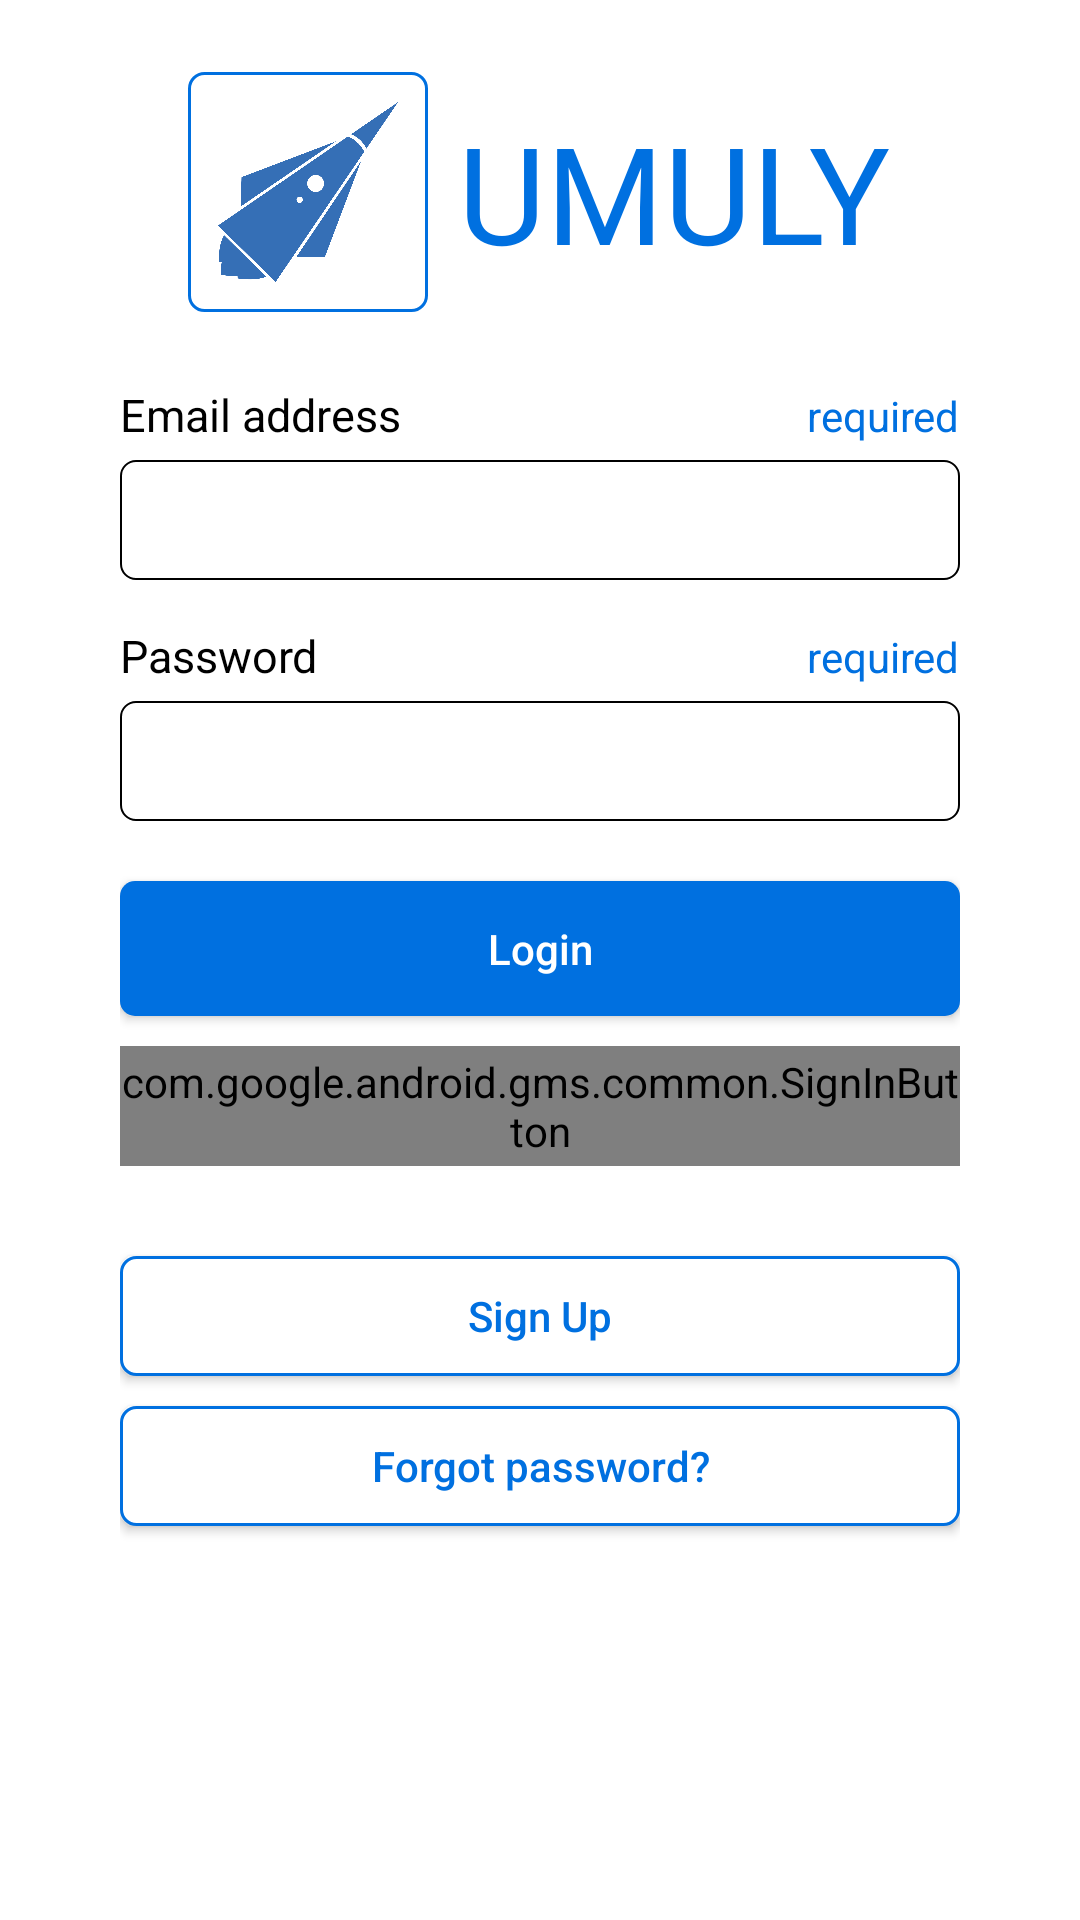

The Android layout XML behind this screen, and the referenced resources:
<!-- AndroidManifest.xml: application theme AppTheme -->
<!-- res/layout/activity_login.xml -->
<?xml version="1.0" encoding="utf-8"?>
<RelativeLayout xmlns:android="http://schemas.android.com/apk/res/android"
    android:layout_width="match_parent"
    android:layout_height="match_parent"
    android:background="@color/white">

    <LinearLayout
        android:layout_width="match_parent"
        android:layout_height="match_parent"
        android:orientation="vertical">

        <RelativeLayout
            android:layout_width="match_parent"
            android:layout_height="0dp"
            android:layout_weight=".2"
            android:gravity="center">

            <LinearLayout
                android:layout_width="match_parent"
                android:layout_height="wrap_content"
                android:gravity="center"
                android:orientation="horizontal">

                <LinearLayout
                    android:layout_width="wrap_content"
                    android:layout_height="wrap_content"
                    android:background="@drawable/splash_image_background"
                    android:padding="10dp">

                    <ImageView
                        android:layout_width="60dp"
                        android:layout_height="60dp"
                        android:src="@mipmap/umuly_app_logo" />
                </LinearLayout>


                <TextView
                    android:id="@+id/splash_text"
                    android:layout_width="wrap_content"
                    android:layout_height="wrap_content"
                    android:layout_marginStart="10dp"
                    android:text="@string/app_name"
                    android:textColor="@color/blue"
                    android:textSize="45sp" />

            </LinearLayout>


        </RelativeLayout>

        <LinearLayout
            android:layout_width="match_parent"
            android:layout_height="0dp"
            android:layout_weight=".8"
            android:orientation="vertical"
            android:paddingStart="40dp"
            android:paddingEnd="40dp">

            <LinearLayout
                android:layout_width="match_parent"
                android:layout_height="wrap_content"
                android:orientation="horizontal">

                <TextView
                    android:layout_width="0dp"
                    android:layout_height="wrap_content"
                    android:layout_weight="1"
                    android:text="@string/login_username"
                    android:textColor="@color/black"
                    android:textSize="15sp" />

                <TextView
                    android:layout_width="wrap_content"
                    android:layout_height="wrap_content"
                    android:text="@string/required_text"
                    android:textColor="@color/blue" />
            </LinearLayout>

            <EditText
                android:id="@+id/username_edittext"
                android:layout_width="match_parent"
                android:layout_height="40dp"
                android:layout_marginTop="5dp"
                android:background="@drawable/login_edittext_background"
                android:imeOptions="actionNext"
                android:inputType="textEmailAddress"
                android:maxLines="1"
                android:paddingStart="10dp"
                android:paddingEnd="10dp"
                android:textSize="13sp" />

            <LinearLayout
                android:layout_width="match_parent"
                android:layout_height="wrap_content"
                android:layout_marginTop="15dp"
                android:orientation="horizontal">

                <TextView
                    android:layout_width="0dp"
                    android:layout_height="wrap_content"
                    android:layout_weight="1"
                    android:text="@string/login_password"
                    android:textColor="@color/black"
                    android:textSize="15sp" />

                <TextView
                    android:layout_width="wrap_content"
                    android:layout_height="wrap_content"
                    android:text="@string/required_text"
                    android:textColor="@color/blue" />
            </LinearLayout>

            <EditText
                android:id="@+id/password_edittext"
                android:layout_width="match_parent"
                android:layout_height="40dp"
                android:layout_marginTop="5dp"
                android:background="@drawable/login_edittext_background"
                android:imeOptions="actionDone"
                android:inputType="textPassword"
                android:maxLines="1"
                android:paddingStart="10dp"
                android:paddingEnd="10dp"
                android:textSize="13sp" />

            <Button
                android:id="@+id/login_button"
                android:layout_width="match_parent"
                android:layout_height="45dp"
                android:layout_marginTop="20dp"
                android:background="@drawable/login_button_background"
                android:text="@string/login_button"
                android:textAllCaps="false"
                android:textColor="@color/white" />

            <com.google.android.gms.common.SignInButton
                android:id="@+id/btnGoogleSignIn"
                android:layout_width="match_parent"
                android:layout_height="40dp"
                android:layout_marginTop="10dp" />


            <Button
                android:id="@+id/sign_up_button"
                android:layout_width="match_parent"
                android:layout_height="40dp"
                android:layout_marginTop="30dp"
                android:background="@drawable/item_history_button_background"
                android:text="@string/sign_up"
                android:textAllCaps="false"
                android:textColor="@color/blue" />

            <Button
                android:id="@+id/forgot_password_button"
                android:layout_width="match_parent"
                android:layout_height="40dp"
                android:layout_marginTop="10dp"
                android:background="@drawable/item_history_button_background"
                android:text="@string/forgot_pass"
                android:textAllCaps="false"
                android:textColor="@color/blue" />

        </LinearLayout>

    </LinearLayout>

    <ProgressBar
        android:id="@+id/login_progress_bar"
        android:layout_width="match_parent"
        android:layout_height="match_parent"
        android:clickable="true"
        android:focusable="true"
        android:scaleX=".2"
        android:scaleY=".2"
        android:visibility="gone" />
</RelativeLayout>
<!-- resources referenced by this layout -->
<resources>
  <color name="black">#000000</color>
  <color name="blue">#0070E0</color>
  <color name="white">#FFFFFF</color>
  <!-- drawable item_history_button_background (drawable) -->
  <?xml version="1.0" encoding="utf-8"?>
  <shape xmlns:android="http://schemas.android.com/apk/res/android"
      android:shape="rectangle">
  
      <solid android:color="@color/white" />
      <corners android:radius="5dp" />
  
      <stroke
          android:width="1dp"
          android:color="@color/blue" />
  
  
  </shape>
  <!-- drawable login_button_background (drawable) -->
  <?xml version="1.0" encoding="utf-8"?>
  <shape xmlns:android="http://schemas.android.com/apk/res/android"
      android:shape="rectangle">
  
      <solid android:color="@color/blue" />
      <corners android:radius="5dp" />
  
  
  </shape>
  <!-- drawable login_edittext_background (drawable) -->
  <?xml version="1.0" encoding="utf-8"?>
  <shape xmlns:android="http://schemas.android.com/apk/res/android"
      android:shape="rectangle">
  
      <solid android:color="@android:color/transparent" />
      <corners android:radius="5dp" />
      <stroke
          android:width="0.5dp"
          android:color="@color/black" />
  
  </shape>
  <!-- drawable splash_image_background (drawable) -->
  <?xml version="1.0" encoding="utf-8"?>
  <shape xmlns:android="http://schemas.android.com/apk/res/android"
      android:shape="rectangle">
  
      <solid android:color="@color/white" />
      <corners android:radius="5dp" />
      <stroke
          android:width="1dp"
          android:color="@color/blue" />
  
  </shape>
  <!-- mipmap umuly_app_logo: png bitmap (mipmap-xhdpi, 42725 bytes) -->
  <string name="app_name">UMULY</string>
  <string name="forgot_pass">Forgot password?</string>
  <string name="login_button">Login</string>
  <string name="login_password">Password</string>
  <string name="login_username">Email address</string>
  <string name="required_text">required</string>
  <string name="sign_up">Sign Up</string>
  <style name="AppTheme" parent="Theme.AppCompat.Light.NoActionBar">
          
          <item name="colorPrimary">@color/colorPrimary</item>
          <item name="colorPrimaryDark">@color/colorPrimaryDark</item>
          <item name="colorAccent">@color/colorAccent</item>
      </style>
  <color name="colorPrimary">#0070E0</color>
  <color name="colorPrimaryDark">#0070E0</color>
  <color name="colorAccent">#0070E0</color>
</resources>
